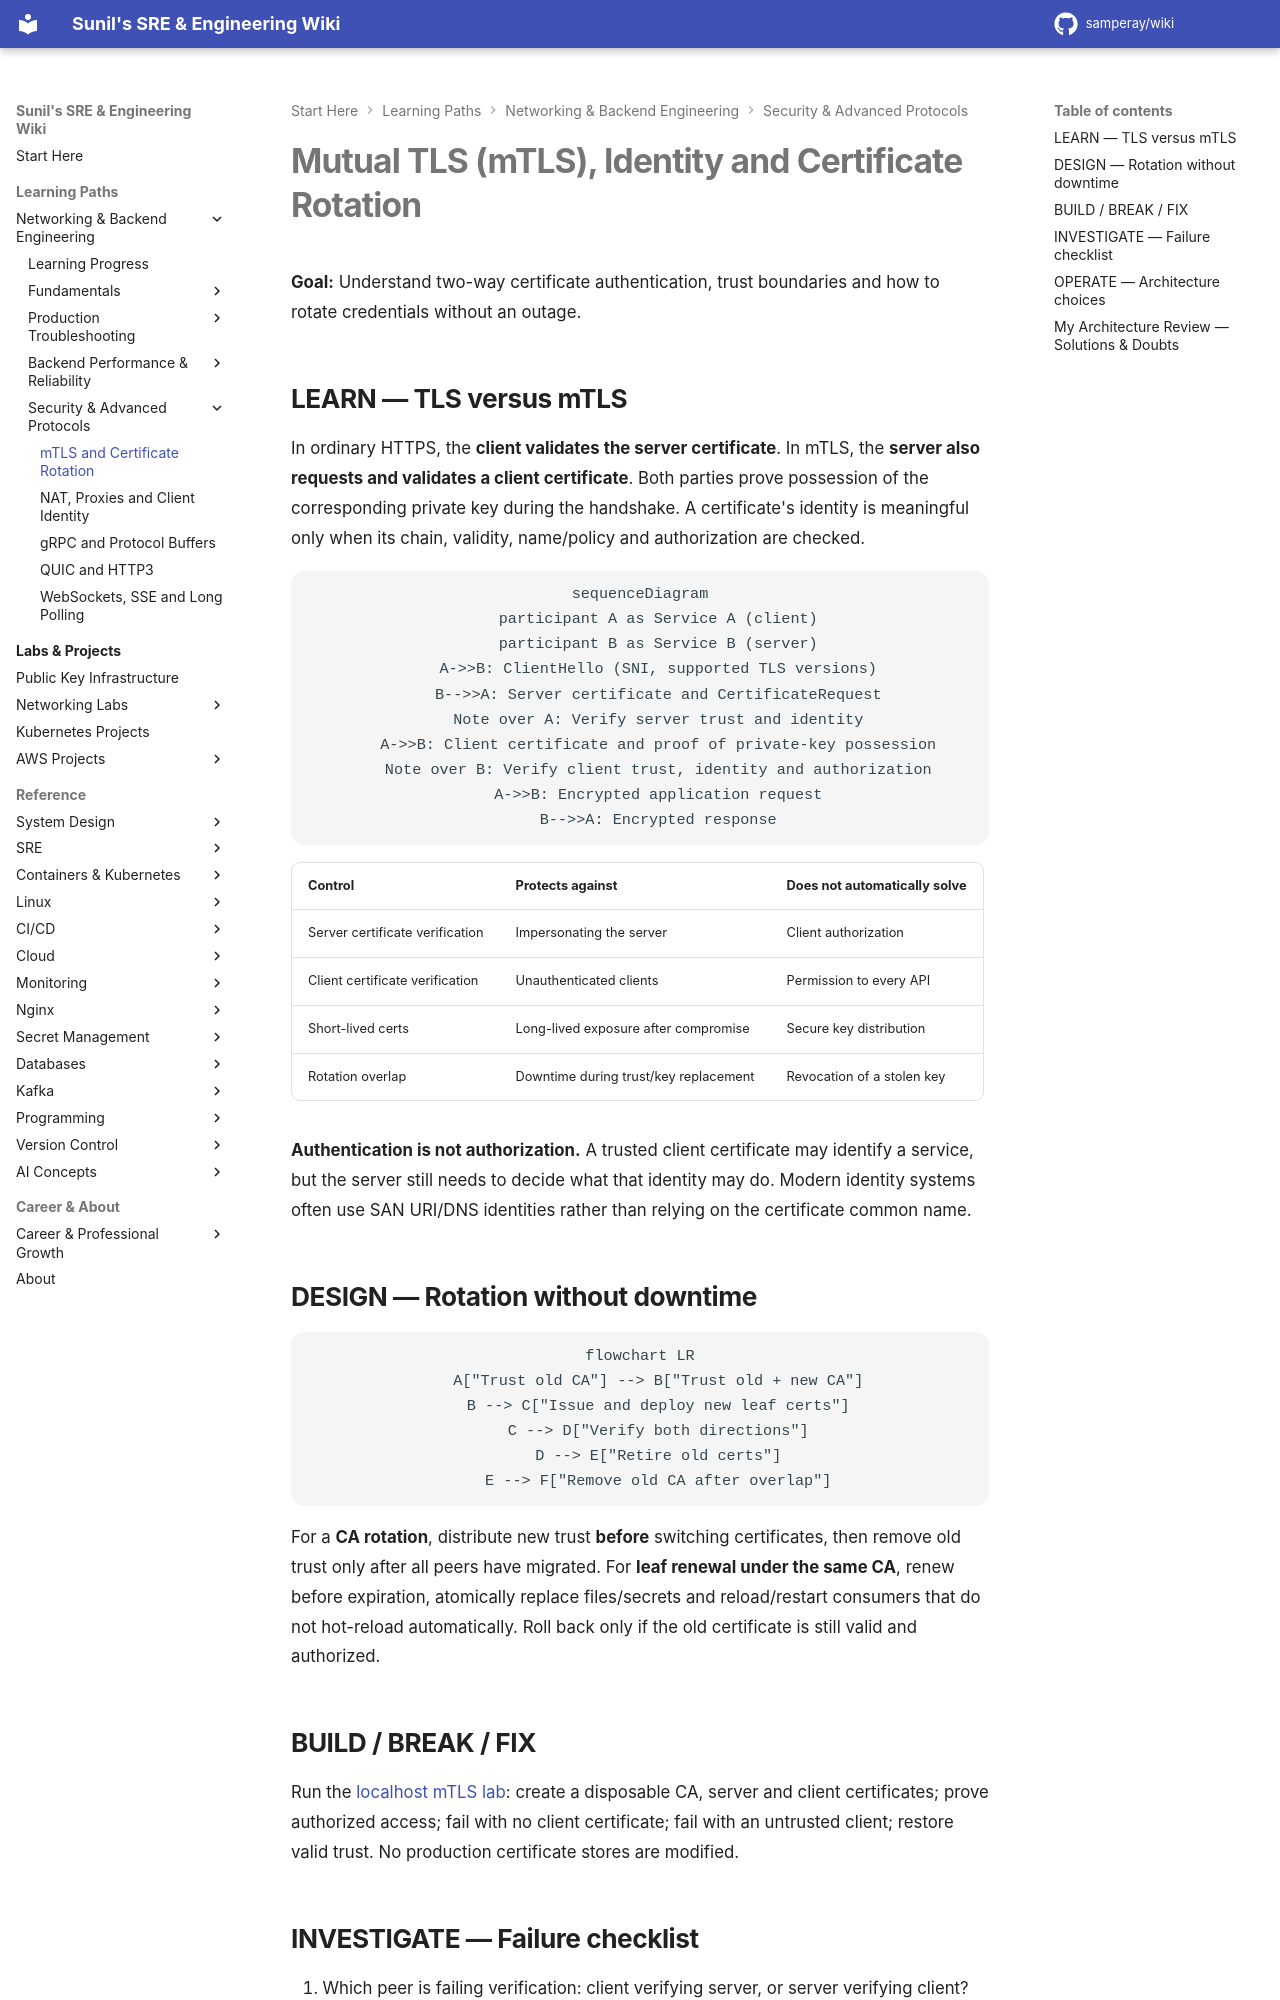

repository: samperay/wiki · page: networking/security/mtls-certificate-rotation/index.html · generator: mkdocs

# Mutual TLS (mTLS), Identity and Certificate Rotation

**Goal:** Understand two-way certificate authentication, trust boundaries and how to rotate credentials without an outage.

## LEARN — TLS versus mTLS

In ordinary HTTPS, the **client validates the server certificate**. In mTLS, the **server also requests and validates a client certificate**. Both parties prove possession of the corresponding private key during the handshake. A certificate's identity is meaningful only when its chain, validity, name/policy and authorization are checked.

```mermaid
sequenceDiagram
    participant A as Service A (client)
    participant B as Service B (server)
    A->>B: ClientHello (SNI, supported TLS versions)
    B-->>A: Server certificate and CertificateRequest
    Note over A: Verify server trust and identity
    A->>B: Client certificate and proof of private-key possession
    Note over B: Verify client trust, identity and authorization
    A->>B: Encrypted application request
    B-->>A: Encrypted response
```

| Control | Protects against | Does not automatically solve |
| --- | --- | --- |
| Server certificate verification | Impersonating the server | Client authorization |
| Client certificate verification | Unauthenticated clients | Permission to every API |
| Short-lived certs | Long-lived exposure after compromise | Secure key distribution |
| Rotation overlap | Downtime during trust/key replacement | Revocation of a stolen key |

**Authentication is not authorization.** A trusted client certificate may identify a service, but the server still needs to decide what that identity may do. Modern identity systems often use SAN URI/DNS identities rather than relying on the certificate common name.

## DESIGN — Rotation without downtime

```mermaid
flowchart LR
    A["Trust old CA"] --> B["Trust old + new CA"]
    B --> C["Issue and deploy new leaf certs"]
    C --> D["Verify both directions"]
    D --> E["Retire old certs"]
    E --> F["Remove old CA after overlap"]
```

For a **CA rotation**, distribute new trust **before** switching certificates, then remove old trust only after all peers have migrated. For **leaf renewal under the same CA**, renew before expiration, atomically replace files/secrets and reload/restart consumers that do not hot-reload automatically. Roll back only if the old certificate is still valid and authorized.

## BUILD / BREAK / FIX

Run the [localhost mTLS lab](../labs/mtls-local-service-identity.md): create a disposable CA, server and client certificates; prove authorized access; fail with no client certificate; fail with an untrusted client; restore valid trust. No production certificate stores are modified.
